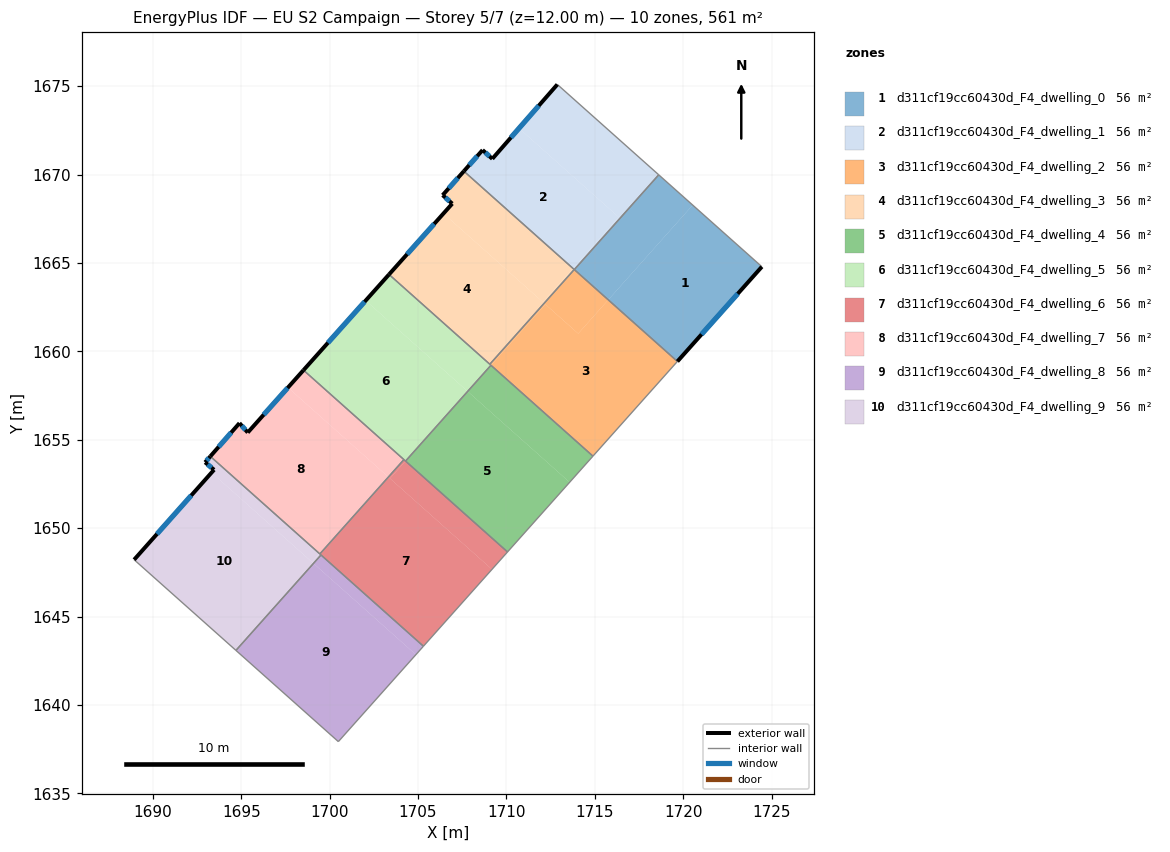
=== STOREY PLAN SPEC (per zone: floor XY polygon, exterior-wall plan segments, windows/doors) ===
zone 1: d311cf19cc60430d_F4_dwelling_0  (56.1 m²)
  floor: (1724.45, 1664.79) (1719.67, 1659.43) (1715.76, 1662.92) (1720.54, 1668.28)
  floor: (1720.54, 1668.28) (1715.76, 1662.92) (1713.84, 1664.63) (1718.61, 1669.99)
  exterior wall: (1719.67, 1659.43) – (1724.45, 1664.79)  [7.2 m]
    window: (1721.04, 1660.96) – (1723.08, 1663.26)  [4.0 m²]
  interior walls: 3
zone 2: d311cf19cc60430d_F4_dwelling_1  (56.1 m²)
  floor: (1716.34, 1667.60) (1713.76, 1664.70) (1707.59, 1670.19) (1708.65, 1671.39) (1709.20, 1670.89) (1710.71, 1672.62)
  floor: (1718.61, 1669.99) (1713.84, 1664.63) (1713.76, 1664.70) (1716.34, 1667.60) (1710.71, 1672.62) (1712.88, 1675.10)
  exterior wall: (1708.65, 1671.39) – (1707.59, 1670.19)  [1.6 m]
    window: (1708.35, 1671.05) – (1707.89, 1670.54)  [0.9 m²]
  exterior wall: (1709.20, 1670.89) – (1708.65, 1671.39)  [0.7 m]
    window: (1709.04, 1671.03) – (1708.81, 1671.25)  [0.4 m²]
  exterior wall: (1712.88, 1675.10) – (1709.20, 1670.89)  [5.6 m]
    window: (1711.83, 1673.90) – (1710.25, 1672.09)  [3.1 m²]
  interior walls: 3
zone 3: d311cf19cc60430d_F4_dwelling_2  (56.1 m²)
  floor: (1712.20, 1662.66) (1709.12, 1659.22) (1709.06, 1659.27) (1712.13, 1662.72)
  floor: (1715.76, 1662.92) (1714.06, 1661.01) (1712.13, 1662.72) (1713.83, 1664.63)
  floor: (1719.67, 1659.43) (1714.89, 1654.08) (1709.12, 1659.22) (1712.20, 1662.66) (1712.13, 1662.72) (1714.06, 1661.01) (1715.76, 1662.92)
  interior walls: 5
zone 4: d311cf19cc60430d_F4_dwelling_3  (56.1 m²)
  floor: (1712.13, 1662.72) (1709.06, 1659.27) (1703.36, 1664.35) (1706.44, 1667.80)
  floor: (1713.76, 1664.70) (1712.06, 1662.79) (1706.44, 1667.80) (1706.93, 1668.36) (1706.39, 1668.84) (1707.59, 1670.19)
  floor: (1713.83, 1664.63) (1712.13, 1662.72) (1712.06, 1662.79) (1713.76, 1664.70)
  exterior wall: (1706.93, 1668.36) – (1703.36, 1664.35)  [5.4 m]
    window: (1705.91, 1667.21) – (1704.38, 1665.50)  [3.0 m²]
  exterior wall: (1706.39, 1668.84) – (1706.93, 1668.36)  [0.7 m]
    window: (1706.55, 1668.70) – (1706.78, 1668.49)  [0.4 m²]
  exterior wall: (1707.59, 1670.19) – (1706.39, 1668.84)  [1.8 m]
    window: (1707.25, 1669.81) – (1706.73, 1669.22)  [1.0 m²]
  interior walls: 3
zone 5: d311cf19cc60430d_F4_dwelling_4  (56.1 m²)
  floor: (1713.58, 1652.60) (1710.06, 1648.66) (1704.29, 1653.80) (1707.81, 1657.74)
  floor: (1714.89, 1654.08) (1713.58, 1652.60) (1707.81, 1657.74) (1709.13, 1659.21)
  interior walls: 4
zone 6: d311cf19cc60430d_F4_dwelling_5  (56.1 m²)
  floor: (1707.80, 1657.74) (1704.29, 1653.80) (1698.52, 1658.94) (1702.04, 1662.88)
  floor: (1709.12, 1659.22) (1707.81, 1657.74) (1702.04, 1662.88) (1703.36, 1664.35)
  exterior wall: (1703.36, 1664.35) – (1698.52, 1658.94)  [7.3 m]
    window: (1701.98, 1662.81) – (1699.90, 1660.49)  [4.0 m²]
  interior walls: 5
zone 7: d311cf19cc60430d_F4_dwelling_6  (56.1 m²)
  floor: (1709.18, 1647.67) (1705.30, 1643.32) (1699.45, 1648.54) (1703.32, 1652.89)
  floor: (1710.06, 1648.66) (1709.18, 1647.67) (1703.41, 1652.81) (1704.29, 1653.80)
  floor: (1704.29, 1653.80) (1703.41, 1652.81) (1703.32, 1652.89) (1704.20, 1653.88)
  interior walls: 6
zone 8: d311cf19cc60430d_F4_dwelling_7  (56.1 m²)
  floor: (1703.29, 1652.92) (1699.42, 1648.57) (1693.25, 1654.06) (1694.90, 1655.94) (1695.37, 1655.41) (1697.64, 1657.96)
  floor: (1704.20, 1653.88) (1703.32, 1652.89) (1697.64, 1657.96) (1698.52, 1658.94)
  floor: (1703.32, 1652.89) (1699.45, 1648.54) (1699.42, 1648.57) (1703.29, 1652.92)
  exterior wall: (1694.90, 1655.94) – (1693.25, 1654.06)  [2.5 m]
    window: (1694.43, 1655.41) – (1693.72, 1654.60)  [1.4 m²]
  exterior wall: (1695.37, 1655.41) – (1694.90, 1655.94)  [0.7 m]
    window: (1695.23, 1655.56) – (1695.03, 1655.79)  [0.4 m²]
  exterior wall: (1698.52, 1658.94) – (1695.37, 1655.41)  [4.7 m]
    window: (1697.62, 1657.93) – (1696.27, 1656.42)  [2.6 m²]
  interior walls: 3
zone 9: d311cf19cc60430d_F4_dwelling_8  (56.1 m²)
  floor: (1704.88, 1642.85) (1700.49, 1637.93) (1694.72, 1643.07) (1699.10, 1647.99)
  floor: (1699.10, 1647.99) (1694.72, 1643.07) (1694.70, 1643.09) (1699.08, 1648.01)
  floor: (1705.30, 1643.32) (1704.88, 1642.85) (1699.08, 1648.01) (1699.51, 1648.49)
  interior walls: 4
zone 10: d311cf19cc60430d_F4_dwelling_9  (56.1 m²)
  floor: (1699.08, 1648.01) (1694.70, 1643.09) (1688.94, 1648.22) (1693.32, 1653.14)
  floor: (1699.42, 1648.57) (1698.99, 1648.09) (1693.32, 1653.14) (1693.46, 1653.30) (1692.95, 1653.73) (1693.25, 1654.06)
  floor: (1699.51, 1648.49) (1699.08, 1648.01) (1698.99, 1648.09) (1699.42, 1648.57)
  exterior wall: (1693.46, 1653.30) – (1688.94, 1648.22)  [6.8 m]
    window: (1692.17, 1651.85) – (1690.23, 1649.67)  [3.8 m²]
  exterior wall: (1692.95, 1653.73) – (1693.46, 1653.30)  [0.7 m]
    window: (1693.10, 1653.61) – (1693.32, 1653.42)  [0.4 m²]
  exterior wall: (1693.25, 1654.06) – (1692.95, 1653.73)  [0.4 m]
    window: (1693.17, 1653.97) – (1693.04, 1653.82)  [0.2 m²]
  interior walls: 4

=== DERIVED (storey summary) ===
Building: EU S2 Campaign
Storey: 5 of 7  (floor level z = 12.00 m)
Storey gross floor area: 560.9 m²
Zones on this storey: 10
  - d311cf19cc60430d_F4_dwelling_0: floor 56.1 m²; exterior wall 7.2 m (21.5 m²); 1 window(s) 4.0 m²; WWR 18.4%
  - d311cf19cc60430d_F4_dwelling_1: floor 56.1 m²; exterior wall 7.9 m (23.8 m²); 3 window(s) 4.4 m²; WWR 18.4%
  - d311cf19cc60430d_F4_dwelling_2: floor 56.1 m²
  - d311cf19cc60430d_F4_dwelling_3: floor 56.1 m²; exterior wall 7.9 m (23.7 m²); 3 window(s) 4.4 m²; WWR 18.4%
  - d311cf19cc60430d_F4_dwelling_4: floor 56.1 m²
  - d311cf19cc60430d_F4_dwelling_5: floor 56.1 m²; exterior wall 7.3 m (21.8 m²); 1 window(s) 4.0 m²; WWR 18.4%
  - d311cf19cc60430d_F4_dwelling_6: floor 56.1 m²
  - d311cf19cc60430d_F4_dwelling_7: floor 56.1 m²; exterior wall 7.9 m (23.8 m²); 3 window(s) 4.4 m²; WWR 18.4%
  - d311cf19cc60430d_F4_dwelling_8: floor 56.1 m²
  - d311cf19cc60430d_F4_dwelling_9: floor 56.1 m²; exterior wall 7.9 m (23.7 m²); 3 window(s) 4.4 m²; WWR 18.4%
Zone adjacency (shared interzone walls):
  - d311cf19cc60430d_F4_dwelling_0 ↔ d311cf19cc60430d_F4_dwelling_1
  - d311cf19cc60430d_F4_dwelling_0 ↔ d311cf19cc60430d_F4_dwelling_2
  - d311cf19cc60430d_F4_dwelling_1 ↔ d311cf19cc60430d_F4_dwelling_3
  - d311cf19cc60430d_F4_dwelling_2 ↔ d311cf19cc60430d_F4_dwelling_3
  - d311cf19cc60430d_F4_dwelling_2 ↔ d311cf19cc60430d_F4_dwelling_4
  - d311cf19cc60430d_F4_dwelling_2 ↔ d311cf19cc60430d_F4_dwelling_5
  - d311cf19cc60430d_F4_dwelling_3 ↔ d311cf19cc60430d_F4_dwelling_5
  - d311cf19cc60430d_F4_dwelling_4 ↔ d311cf19cc60430d_F4_dwelling_5
  - d311cf19cc60430d_F4_dwelling_4 ↔ d311cf19cc60430d_F4_dwelling_6
  - d311cf19cc60430d_F4_dwelling_5 ↔ d311cf19cc60430d_F4_dwelling_6
  - d311cf19cc60430d_F4_dwelling_5 ↔ d311cf19cc60430d_F4_dwelling_7
  - d311cf19cc60430d_F4_dwelling_6 ↔ d311cf19cc60430d_F4_dwelling_7
  - d311cf19cc60430d_F4_dwelling_6 ↔ d311cf19cc60430d_F4_dwelling_8
  - d311cf19cc60430d_F4_dwelling_6 ↔ d311cf19cc60430d_F4_dwelling_9
  - d311cf19cc60430d_F4_dwelling_7 ↔ d311cf19cc60430d_F4_dwelling_9
  - d311cf19cc60430d_F4_dwelling_8 ↔ d311cf19cc60430d_F4_dwelling_9